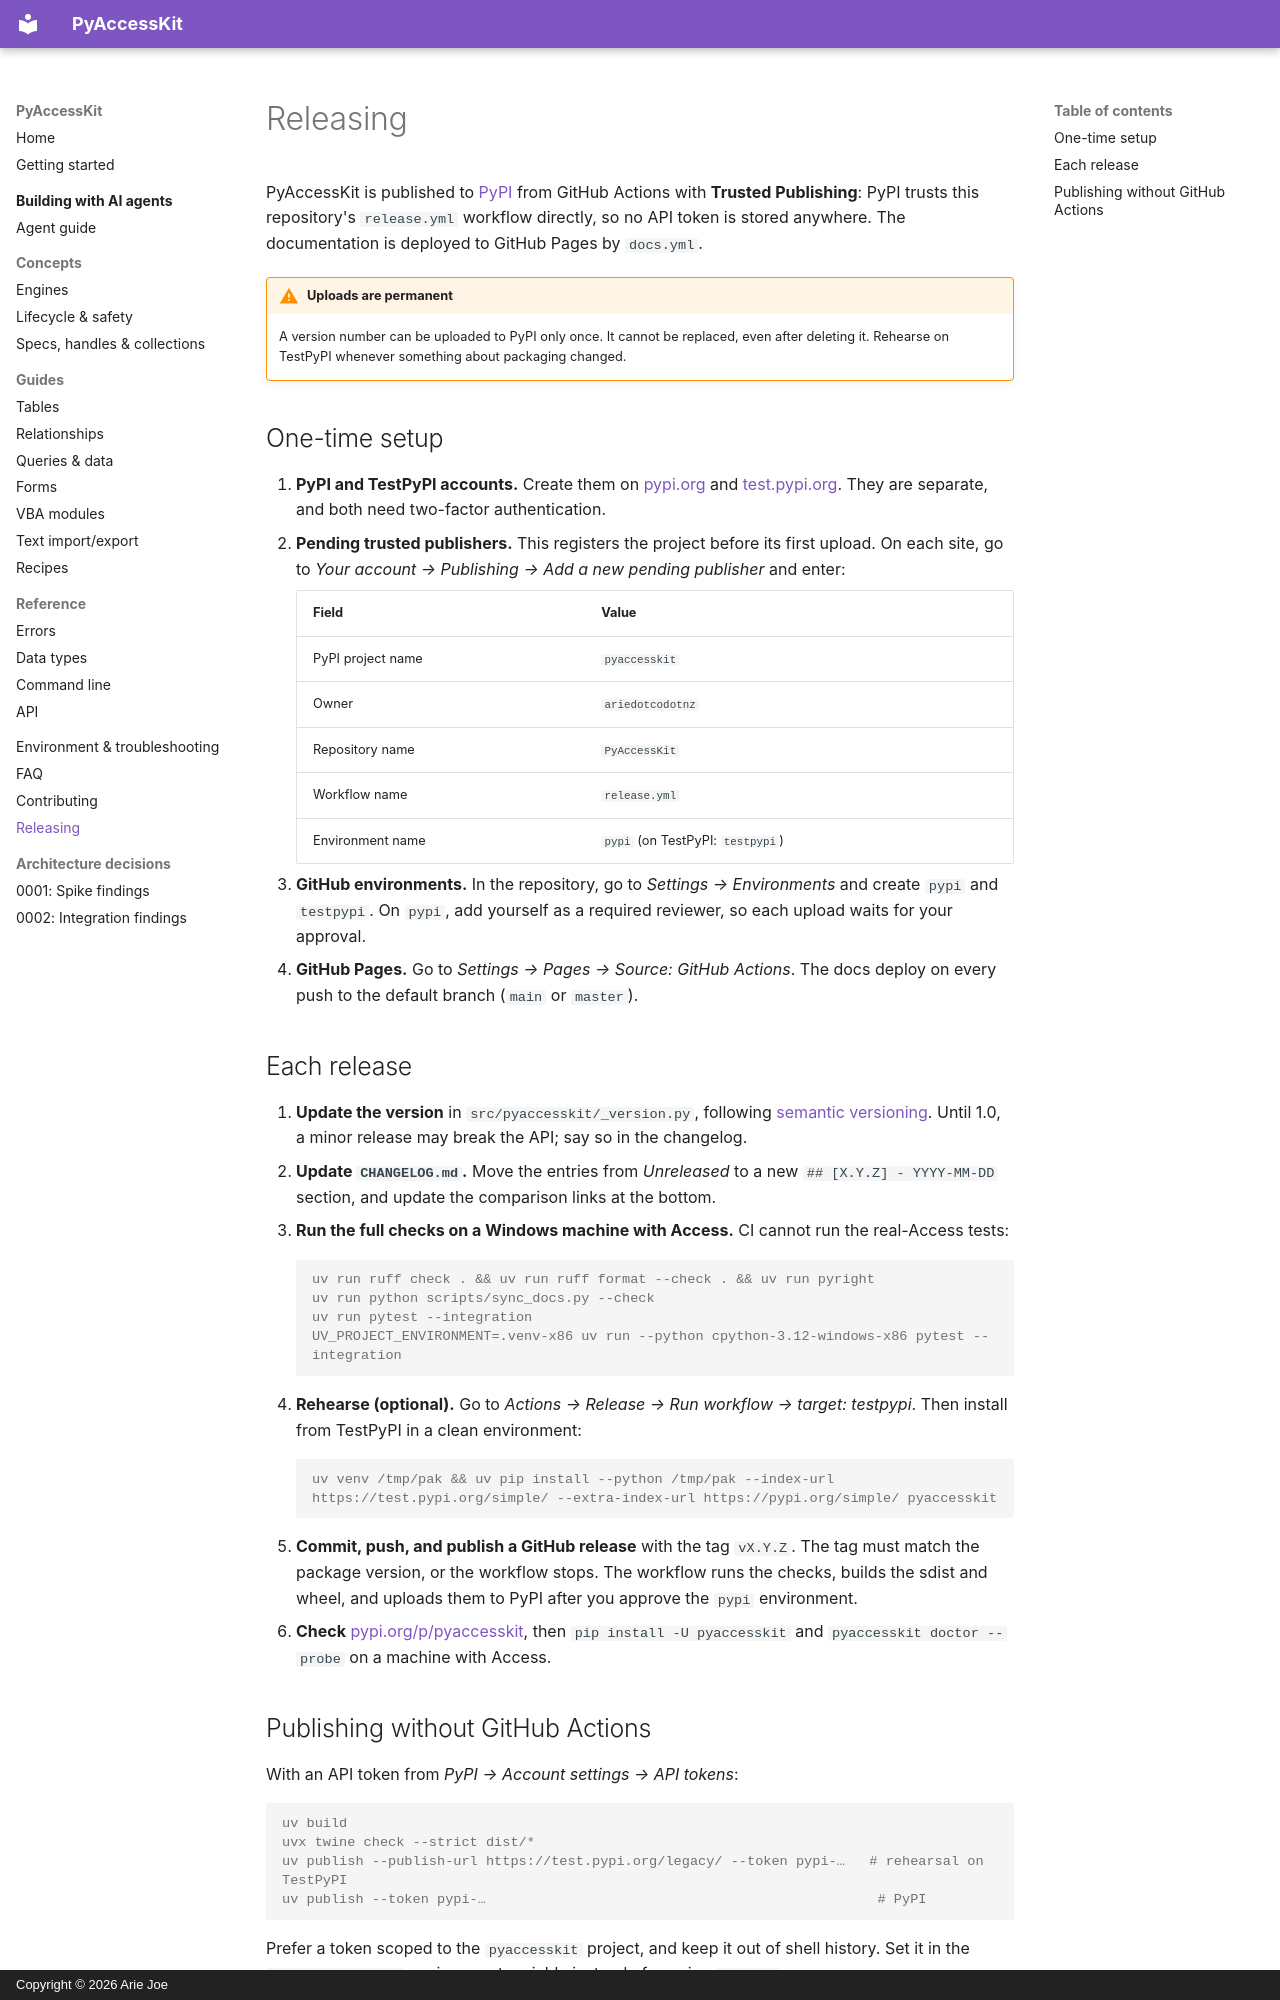

repository: ariedotcodotnz/PyAccessKit · page: releasing/index.html · generator: mkdocs · copyright: Copyright © 2026 Arie Joe

# Releasing

PyAccessKit is published to [PyPI](https://pypi.org/p/pyaccesskit) from GitHub Actions with **Trusted
Publishing**: PyPI trusts this repository's `release.yml` workflow directly, so no API token is stored
anywhere. The documentation is deployed to GitHub Pages by `docs.yml`.

!!! warning "Uploads are permanent"
    A version number can be uploaded to PyPI only once. It cannot be replaced, even after deleting it.
    Rehearse on TestPyPI whenever something about packaging changed.

## One-time setup

1. **PyPI and TestPyPI accounts.** Create them on [pypi.org](https://pypi.org/account/register/) and
   [test.pypi.org](https://test.pypi.org/account/register/). They are separate, and both need two-factor
   authentication.
2. **Pending trusted publishers.** This registers the project before its first upload. On each site, go to
   *Your account → Publishing → Add a new pending publisher* and enter:

    | Field | Value |
    |---|---|
    | PyPI project name | `pyaccesskit` |
    | Owner | `ariedotcodotnz` |
    | Repository name | `PyAccessKit` |
    | Workflow name | `release.yml` |
    | Environment name | `pypi` (on TestPyPI: `testpypi`) |

3. **GitHub environments.** In the repository, go to *Settings → Environments* and create `pypi` and
   `testpypi`. On `pypi`, add yourself as a required reviewer, so each upload waits for your approval.
4. **GitHub Pages.** Go to *Settings → Pages → Source: GitHub Actions*. The docs deploy on every push to
   the default branch (`main` or `master`).

## Each release

1. **Update the version** in `src/pyaccesskit/_version.py`, following
   [semantic versioning](https://semver.org/). Until 1.0, a minor release may break the API; say so in
   the changelog.
2. **Update `CHANGELOG.md`.** Move the entries from *Unreleased* to a new `## [X.Y.Z] - YYYY-MM-DD` section,
   and update the comparison links at the bottom.
3. **Run the full checks on a Windows machine with Access.** CI cannot run the real-Access tests:

    ```console
    uv run ruff check . && uv run ruff format --check . && uv run pyright
    uv run python scripts/sync_docs.py --check
    uv run pytest --integration
    UV_PROJECT_ENVIRONMENT=.venv-x86 uv run --python cpython-3.12-windows-x86 pytest --integration
    ```

4. **Rehearse (optional).** Go to *Actions → Release → Run workflow → target: testpypi*. Then install from
   TestPyPI in a clean environment:

    ```console
    uv venv /tmp/pak && uv pip install --python /tmp/pak --index-url https://test.pypi.org/simple/ --extra-index-url https://pypi.org/simple/ pyaccesskit
    ```

5. **Commit, push, and publish a GitHub release** with the tag `vX.Y.Z`. The tag must match the package
   version, or the workflow stops. The workflow runs the checks, builds the sdist and wheel, and uploads
   them to PyPI after you approve the `pypi` environment.
6. **Check** [pypi.org/p/pyaccesskit](https://pypi.org/p/pyaccesskit), then `pip install -U pyaccesskit`
   and `pyaccesskit doctor --probe` on a machine with Access.
